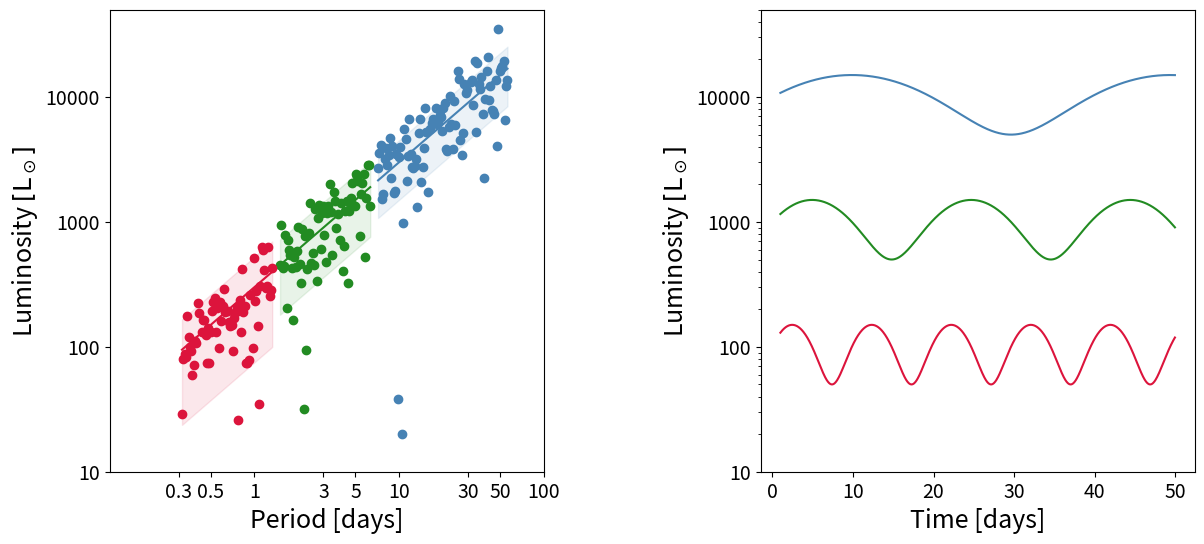

Source code (Python):
import matplotlib.pyplot as mpl
import matplotlib.ticker as ticker
import numpy as np

### Generate Mock Data

freqDays1 = 0.5
freqDays2 = 1
freqDays3 = 2

days = np.arange(1,50,0.05)
appMagnitude1 = 5000*np.sin(freqDays1*days/np.pi)+10000
appMagnitude2 = 500*np.sin(freqDays2*days/np.pi)+1000
appMagnitude3 = 50*np.sin(freqDays3*days/np.pi)+100

k = 70
k2 = 80
k3=5
error = 5e3
periods = np.logspace(-0.5,1.75,250)
luminosity_curve1 = 300*periods[k+k2:]
luminosity_points1 = 300*periods[k+k2:]+np.random.normal(0,luminosity_curve1/2.0,size=periods[k+k2:].size)
luminosity_error1 = 0.5 * 300*periods[k+k2:]

luminosity_curve2 = 300*periods[k+k3:k+k2-k3]
luminosity_points2 = 300*periods[k+k3:k+k2-k3]+np.random.normal(0,luminosity_curve2/2.0,size=periods[k+k3:k+k2-k3].size)
luminosity_error2= 0.6*300*periods[k+k3:k+k2-k3]

luminosity_curve3 = 300*periods[:k]
luminosity_points3 = 300*periods[:k]+np.random.normal(0,luminosity_curve3/2.0,size=periods[:k].size)
luminosity_error3 = 0.75 * 300*periods[:k]

### Design Plots

ColorLum1 = 'SteelBlue'
ColorMagPeriod1 = ColorLum1

ColorLum2 = 'ForestGreen'
ColorMagPeriod2 = ColorLum2

ColorLum3 = 'Crimson'
ColorMagPeriod3 = ColorLum3

### Plotting

fig,ax = mpl.subplots(1,2,figsize=(14,6))
fig.subplots_adjust(wspace=0.5)

ax[1].plot(days,appMagnitude1,'-',color=ColorMagPeriod1)
ax[0].plot(periods[k+k2:],luminosity_curve1,'-',color=ColorLum1)
ax[0].plot(periods[k+k2:],luminosity_points1,'o',color=ColorLum1)
ax[0].fill_between(periods[k+k2:],luminosity_curve1-luminosity_error1,luminosity_curve1+luminosity_error1,color=ColorLum1,alpha=0.10)

ax[1].plot(days,appMagnitude2,'-',color=ColorMagPeriod2)
ax[0].plot(periods[k+k3:k+k2-k3],luminosity_curve2,'-',color=ColorLum2)
ax[0].plot(periods[k+k3:k+k2-k3],luminosity_points2,'o',color=ColorLum2)
ax[0].fill_between(periods[k+k3:k+k2-k3],luminosity_curve2-luminosity_error2,luminosity_curve2+luminosity_error2,color=ColorLum2,alpha=0.10)

ax[1].plot(days,appMagnitude3,'-',color=ColorMagPeriod3)
ax[0].plot(periods[:k],luminosity_curve3,'-',color=ColorLum3)
ax[0].plot(periods[:k],luminosity_points3,'o',color=ColorLum3)
ax[0].fill_between(periods[:k],luminosity_curve3-luminosity_error3,luminosity_curve3+luminosity_error3,color=ColorLum3,alpha=0.10)

ax[1].set_xlabel('Time [days]', fontsize=18)
ax[1].set_ylabel(r'Luminosity $[\mathrm{L_\odot}]$', fontsize=18)
ax[0].set_xlabel('Period [days]', fontsize=18)
ax[0].set_ylabel(r'Luminosity $[\mathrm{L_\odot}]$', fontsize=18)

ax[0].loglog()
ax[0].xaxis.set_major_formatter(ticker.ScalarFormatter())
ax[0].yaxis.set_major_formatter(ticker.ScalarFormatter())
ax[0].set_ylim(10,5e4)
ax[0].set_xlim(0.1,100)

TICKS = [0.3,0.5,1,3,5,10,30,50,100]
TICK_LABELS =[]
for t in TICKS:
    if t<1:
        TICK_LABELS.append("%.1f"%t)
    else:
        TICK_LABELS.append("%i"%t)
ax[0].set_xticks(TICKS)
ax[0].set_xticklabels(TICK_LABELS)
ax[0].tick_params(labelsize=14)
ax[0].minorticks_off()

ax[1].semilogy()
ax[1].yaxis.set_major_formatter(ticker.ScalarFormatter())
ax[1].set_ylim(10,50000)
ax[1].tick_params(labelsize=14)
ax[1].minorticks_off

fig.savefig("PL_relation.png")
mpl.show()
